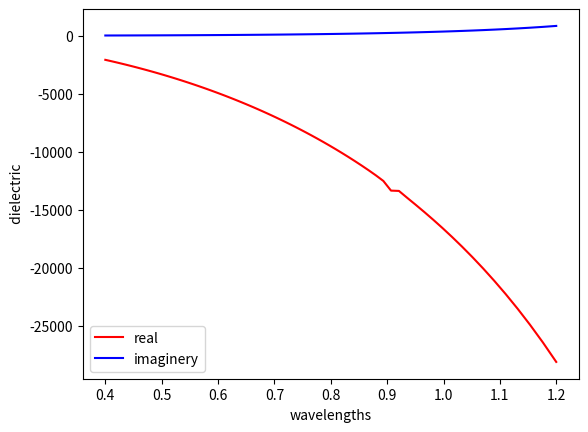

Reproduce this figure in Python.
import numpy as np
import matplotlib.pyplot as plt
def lorentzian(frequencyn=0, gamma=0 ,sigma=0,frequency=0):
    # frequencyn = frequencyn * 3e14
    return ((1/sigma)*(frequencyn**2))/((frequencyn**2)-(frequency**2)-(1j*frequency*gamma/(2*np.pi)))

def drude(frequencyn=0, gamma=0 ,sigma=0,frequency=0):
    frequencyn = frequencyn * 3e14  
    return(sigma*2*np.pi*1j*frequencyn)/(2*np.pi*frequency*(gamma-2*np.pi*frequency*1j))

um_scale = 1#3e14
eV_um_scale = um_scale/1.23984193
#------------------------------------------------------------------
# gold (Au)
# metal_range = mp.FreqRange(min=um_scale/6.1992, max=um_scale/.24797)
freqs = np.linspace(um_scale/1.2,um_scale/.4,100)

Au_plasma_frq = 9.03*eV_um_scale
Au_f0 = 0.760
Au_frq0 = 1e-10
Au_gam0 = 0.053*eV_um_scale
Au_sig0 = Au_f0*Au_plasma_frq**2/Au_frq0**2
Au_f1 = 0.024
Au_frq1 = 0.415*eV_um_scale      # 2.988 um
Au_gam1 = 0.241*eV_um_scale
Au_sig1 = Au_f1*Au_plasma_frq**2/Au_frq1**2
Au_f2 = 0.010
Au_frq2 = 0.830*eV_um_scale      # 1.494 um
Au_gam2 = 0.345*eV_um_scale
Au_sig2 = Au_f2*Au_plasma_frq**2/Au_frq2**2
Au_f3 = 0.071
Au_frq3 = 2.969*eV_um_scale      # 0.418 um
Au_gam3 = 0.870*eV_um_scale
Au_sig3 = Au_f3*Au_plasma_frq**2/Au_frq3**2
Au_f4 = 0.601
Au_frq4 = 4.304*eV_um_scale      # 0.288 um
Au_gam4 = 2.494*eV_um_scale
Au_sig4 = Au_f4*Au_plasma_frq**2/Au_frq4**2
Au_f5 = 4.384
Au_frq5 = 13.32*eV_um_scale      # 0.093 um
Au_gam5 = 2.214*eV_um_scale
Au_sig5 = Au_f5*Au_plasma_frq**2/Au_frq5**2

# Au_susc = [mp.DrudeSusceptibility(frequency=Au_frq0, gamma=Au_gam0, sigma=Au_sig0),
#            mp.LorentzianSusceptibility(frequency=Au_frq1, gamma=Au_gam1, sigma=Au_sig1),
#            mp.LorentzianSusceptibility(frequency=Au_frq2, gamma=Au_gam2, sigma=Au_sig2),
#            mp.LorentzianSusceptibility(frequency=Au_frq3, gamma=Au_gam3, sigma=Au_sig3),
#            mp.LorentzianSusceptibility(frequency=Au_frq4, gamma=Au_gam4, sigma=Au_sig4),
#            mp.LorentzianSusceptibility(frequency=Au_frq5, gamma=Au_gam5, sigma=Au_sig5)]
au=np.empty(100,dtype=np.cdouble)

for i in range(100):
    # au[i] = 1
    # au[i] += drude(Au_frq0,Au_gam0,Au_sig0,freqs[i])
    # au[i] += lorentzian(Au_frq1,Au_gam1,Au_sig1,freqs[i])
    # au[i] += lorentzian(Au_frq2,Au_gam2,Au_sig2,freqs[i])
    # au[i] += lorentzian(Au_frq3,Au_gam3,Au_sig3,freqs[i])
    # au[i] += lorentzian(Au_frq4,Au_gam4,Au_sig4,freqs[i])
    # au[i] += lorentzian(Au_frq5,Au_gam5,Au_sig5,freqs[i])
    au[i] = 2.25
    au[i] += lorentzian(1.1,1e-5,0.5,freqs[i])
    au[i] += lorentzian(0.5,0.1,2e-5,freqs[i])

plt.xlabel('wavelengths(umeter)')
plt.ylabel('dielectric')
plt.plot(1/freqs,np.real(au),color='r',label='real')
plt.legend()
plt.show()
plt.xlabel('wavelengths')
plt.ylabel(' dielectric')
plt.plot(1/freqs,np.imag(au),color='b', label = 'imaginery')
plt.legend()
plt.show()